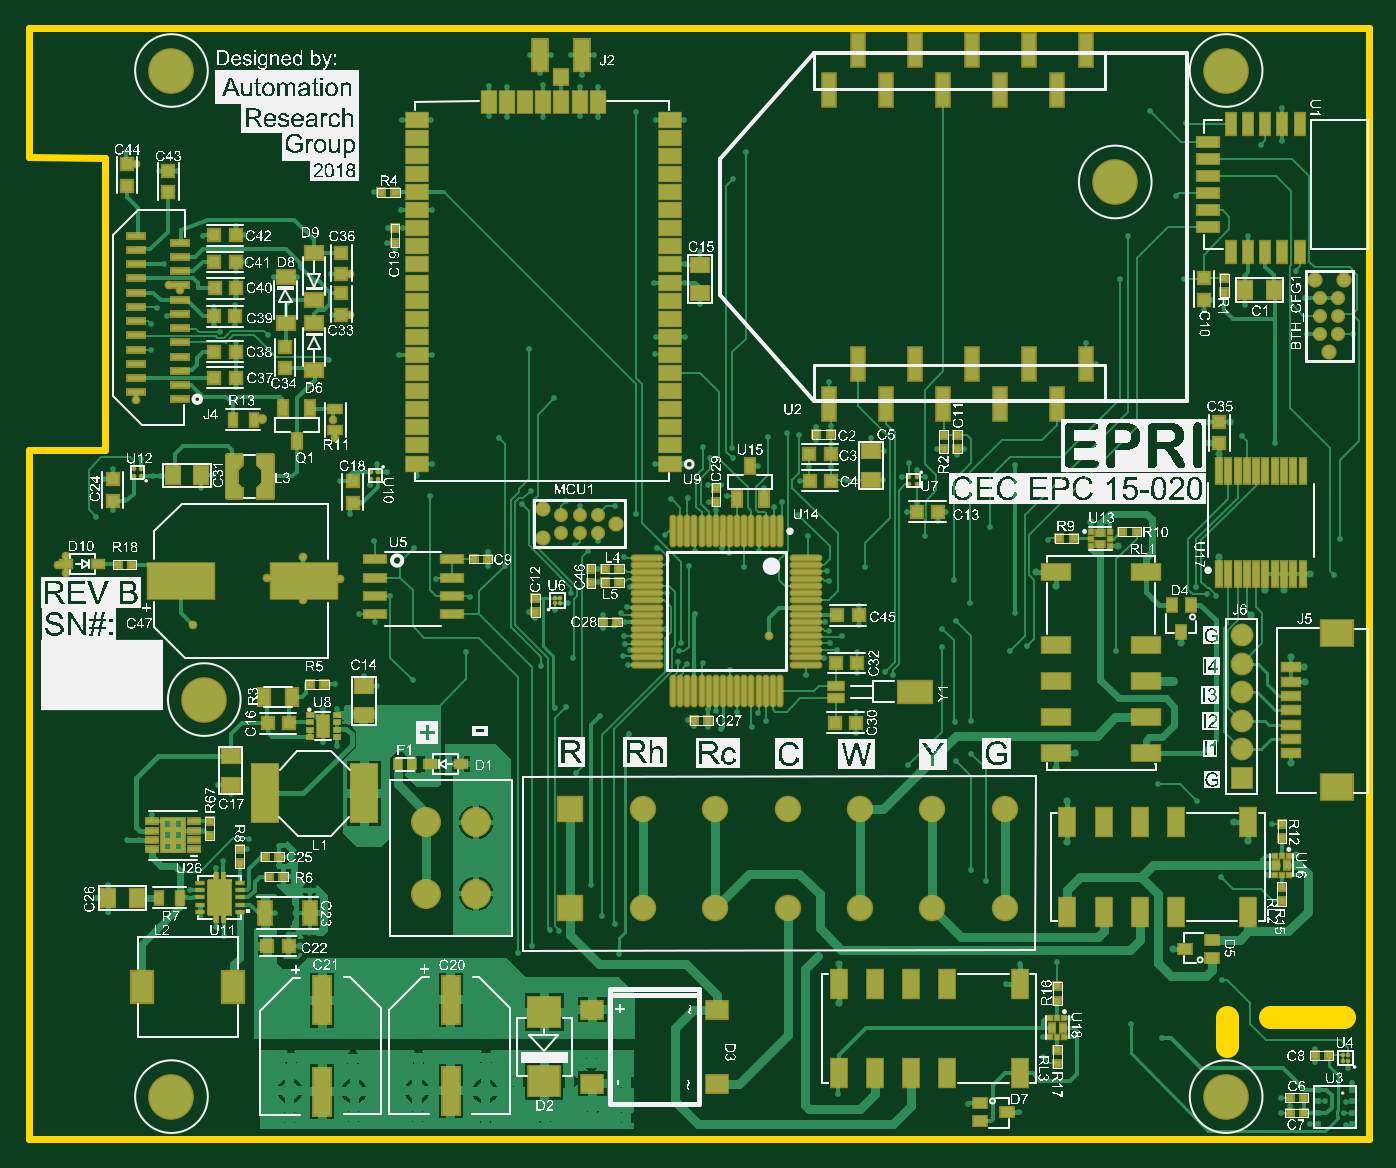
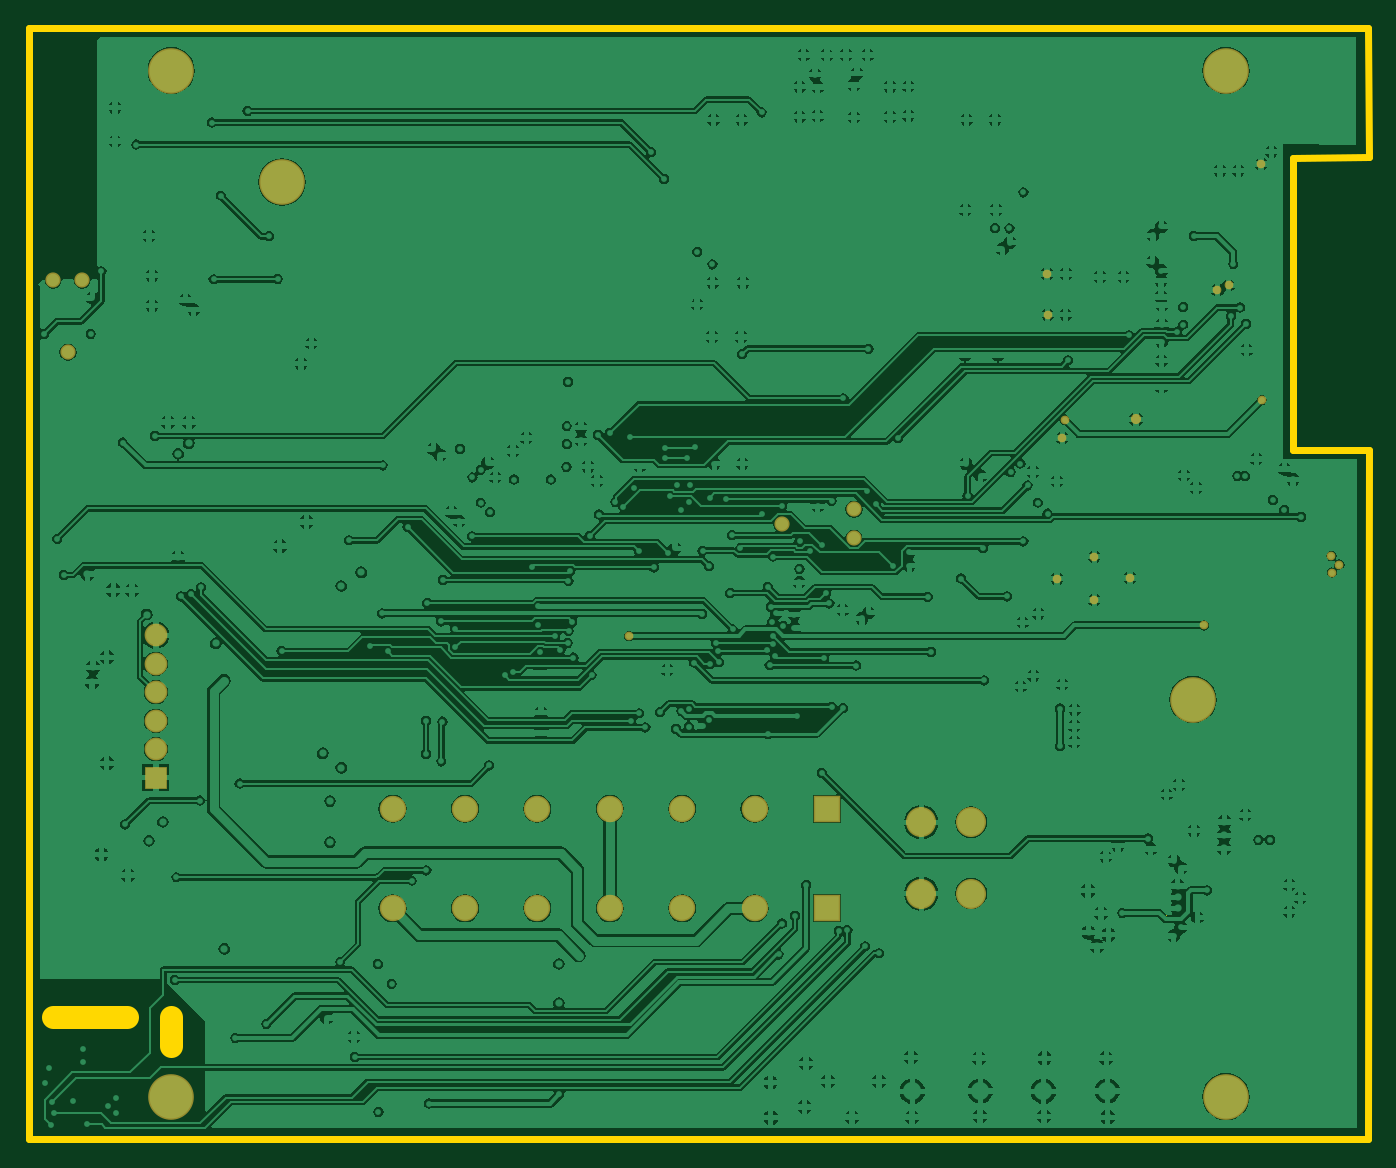
Circuit board: 7 layer files. Board 94.0 x 78.0 mm.
- bottom_copper: EPRI_LIT.GBL (173528 bytes)
- bottom_mask: EPRI_LIT.GBS (1617 bytes)
- outline: EPRI_LIT.GM1 (586 bytes)
- top_copper: EPRI_LIT.GTL (77969 bytes)
- top_silk: EPRI_LIT.GTO (1565385 bytes)
- paste: EPRI_LIT.GTP (14609 bytes)
- top_mask: EPRI_LIT.GTS (23468 bytes)

=== bottom_copper: EPRI_LIT.GBL (173528 bytes, source omitted) ===
=== bottom_mask: EPRI_LIT.GBS ===
G04*
G04 #@! TF.GenerationSoftware,Altium Limited,Altium Designer,19.0.12 (326)*
G04*
G04 Layer_Color=16711935*
%FSLAX25Y25*%
%MOIN*%
G70*
G01*
G75*
%ADD134C,0.06300*%
%ADD135R,0.06300X0.06300*%
%ADD136C,0.12611*%
%ADD137C,0.08300*%
%ADD138C,0.07300*%
%ADD139R,0.07300X0.07300*%
%ADD140C,0.04200*%
%ADD141C,0.02400*%
%ADD142C,0.02800*%
D134*
X334961Y139270D02*
D03*
Y131396D02*
D03*
Y123522D02*
D03*
Y115648D02*
D03*
Y107774D02*
D03*
D135*
Y99900D02*
D03*
D136*
X39370Y11811D02*
D03*
X330709D02*
D03*
Y295276D02*
D03*
X39370D02*
D03*
X48425Y121496D02*
D03*
X300079Y264488D02*
D03*
D137*
X123500Y87600D02*
D03*
Y67915D02*
D03*
X109721D02*
D03*
Y87600D02*
D03*
D138*
X269559Y91379D02*
D03*
X249559D02*
D03*
X229559D02*
D03*
X209559D02*
D03*
X189559D02*
D03*
X169559D02*
D03*
X269559Y63820D02*
D03*
X249559D02*
D03*
X229559D02*
D03*
X209559D02*
D03*
X189559D02*
D03*
X169559D02*
D03*
D139*
X149559D02*
D03*
Y91379D02*
D03*
D140*
X162100Y170032D02*
D03*
X142100Y166032D02*
D03*
Y174032D02*
D03*
X359244Y217451D02*
D03*
X355244Y237451D02*
D03*
X363244D02*
D03*
D141*
X88600Y227847D02*
D03*
X88800Y239088D02*
D03*
X83900Y198700D02*
D03*
X29500Y204200D02*
D03*
X84500Y193800D02*
D03*
X29600Y269400D02*
D03*
X38600Y235896D02*
D03*
X41700Y234600D02*
D03*
X10100Y156600D02*
D03*
X10200Y161200D02*
D03*
X8000Y158800D02*
D03*
X86000Y154900D02*
D03*
X65847Y155100D02*
D03*
X75729Y149000D02*
D03*
Y161000D02*
D03*
X204300Y139000D02*
D03*
X45400Y142000D02*
D03*
D142*
X64240Y198881D02*
D03*
M02*

=== outline: EPRI_LIT.GM1 ===
G04*
G04 #@! TF.GenerationSoftware,Altium Limited,Altium Designer,19.0.12 (326)*
G04*
G04 Layer_Color=16711935*
%FSLAX25Y25*%
%MOIN*%
G70*
G01*
G75*
%ADD149C,0.02000*%
%ADD168C,0.06250*%
%ADD169C,0.00200*%
D149*
X-100Y190500D02*
X0Y0D01*
X-100Y190500D02*
X20900D01*
Y271200D01*
X-100Y271300D02*
X20900Y271200D01*
X-100Y271300D02*
X0Y307087D01*
X370079D02*
X370079Y0D01*
X0D02*
X370079D01*
X0Y307087D02*
X370079D01*
D168*
X330820Y25800D02*
Y33800D01*
X342800D02*
X363400Y33700D01*
D169*
X55924Y71554D02*
X55924Y71554D01*
Y62106D02*
X55948D01*
M02*

=== top_copper: EPRI_LIT.GTL (77969 bytes, source omitted) ===
=== top_silk: EPRI_LIT.GTO (1565385 bytes, source omitted) ===
=== paste: EPRI_LIT.GTP (14609 bytes, source omitted) ===
=== top_mask: EPRI_LIT.GTS (23468 bytes, source omitted) ===
